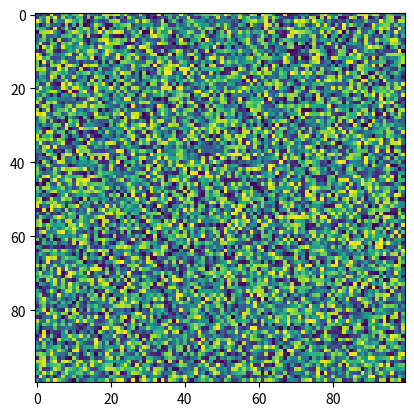

Write the Python code that produced this figure.
import numpy as np

def kartesian_to_polar(v_x, v_y=None):
    """
    Convert vectors or point of x, y to r, phi.

    Parameters
    ----------
    v_x : array of floats 1D or tuple of (float: x, float: y)
        Either x-vector or (x, y) tuple.
    v_y : array of floats 1D or None, optional
        If v_x is not a tuple, v_y will be expected to hold an y-vector with 
        same length as the x-vector. The default is None.

    Returns
    -------
    v_r : 1D array of floats or float
        The radii.
    v_phi : 1D array of floats or float
        The angles.

    """
    if (v_y is None) and (len(v_x) == 2):
        v_x, v_y = v_x
    # polar
    v_r = np.sqrt(v_x ** 2 + v_y ** 2)
    v_phi = np.arctan2(v_y, v_x)
    return v_r, v_phi


def polar_to_kartesian(
        v_r: np.ndarray[float], v_phi: np.ndarray[float]
) -> tuple[np.ndarray[float], np.ndarray[float]]:
    v_x: np.ndarray[float] = v_r * np.cos(v_phi)
    v_y: np.ndarray[float] = v_r * np.sin(v_phi)
    return v_x, v_y


def rescale_values(
        a: np.ndarray,
        new_min: float, new_max: float,
        old_min: float | None = None, old_max: float | None = None,
        axis: int | None = None
) -> np.ndarray:
    """Rescale values to specified range. Ignores nans."""
    assert new_max > new_min, 'max has to be bigger than min'
    if old_max is None:
        old_max = np.nanmax(a, axis=axis)
    if old_min is None:
        old_min = np.nanmin(a, axis=axis)
    if np.any(old_min == old_max, axis=axis):
        print('[W] found same min and max in rescale_values')
    return (a - old_min) / (old_max - old_min) * (new_max - new_min) + new_min


if __name__ == '__main__':
    import matplotlib.pyplot as plt
    a = np.random.random((100, 100)) * 100
    #  a[a < 10] = np.nan
    b = rescale_values(a, -.5, 2, axis=0)

    print(np.nanmin(a), np.nanmax(a))
    print(np.nanmin(b), np.nanmax(b))

    plt.imshow(a)
    plt.show()
    plt.imshow(b)
    plt.show()
